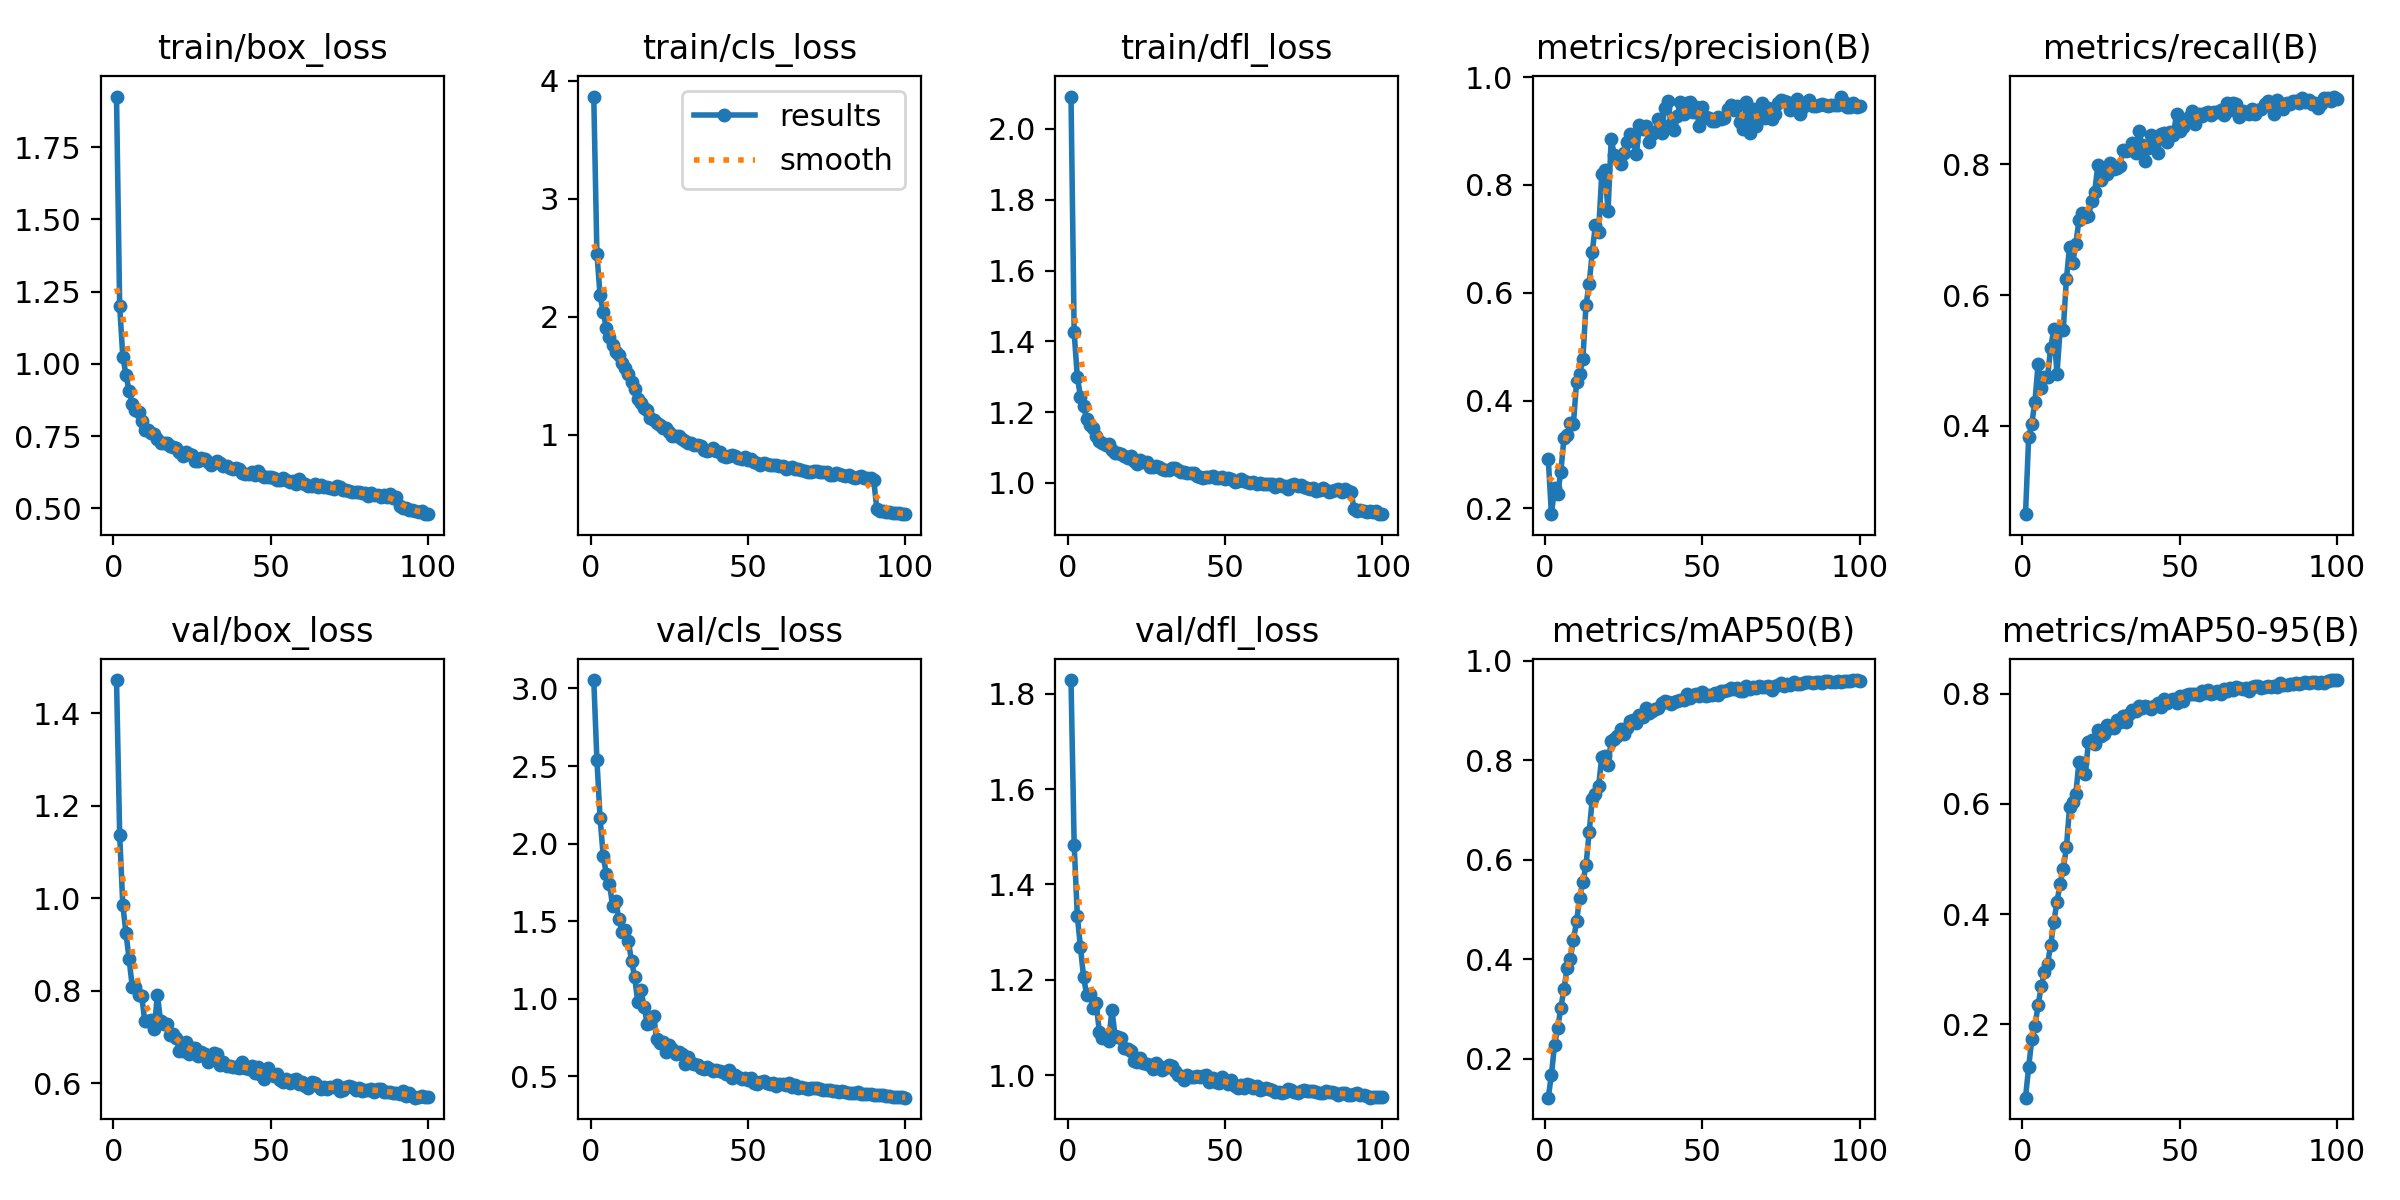

The data file committed next to this chart (first rows):
epoch, time, train/box_loss, train/cls_loss, train/dfl_loss, metrics/precision(B), metrics/recall(B), metrics/mAP50(B), metrics/mAP50-95(B), val/box_loss, val/cls_loss, val/dfl_loss, lr/pg0, lr/pg1, lr/pg2
1, 68.31, 1.926, 3.868, 2.092, 0.2919, 0.2649, 0.122, 0.06661, 1.472, 3.054, 1.829, 0.06715, 0.0003318, 0.0003318
2, 129.2, 1.199, 2.536, 1.425, 0.1894, 0.383, 0.1682, 0.1222, 1.138, 2.539, 1.483, 0.03414, 0.0006586, 0.0006586
3, 187.6, 1.025, 2.183, 1.3, 0.2371, 0.4035, 0.2278, 0.1727, 0.9858, 2.167, 1.334, 0.00113, 0.0009787, 0.0009787
4, 246.1, 0.9624, 2.04, 1.243, 0.2274, 0.4372, 0.2622, 0.1966, 0.9248, 1.921, 1.268, 0.0009703, 0.0009703, 0.0009703
5, 304.7, 0.9066, 1.907, 1.216, 0.2679, 0.4947, 0.3021, 0.2346, 0.8687, 1.804, 1.205, 0.0009604, 0.0009604, 0.0009604
6, 363.8, 0.8603, 1.833, 1.179, 0.3314, 0.4578, 0.3412, 0.2689, 0.8093, 1.737, 1.168, 0.0009505, 0.0009505, 0.0009505
7, 422.3, 0.8407, 1.76, 1.163, 0.3364, 0.4742, 0.3825, 0.2945, 0.8088, 1.598, 1.17, 0.0009406, 0.0009406, 0.0009406
8, 481.2, 0.8319, 1.704, 1.155, 0.3579, 0.4746, 0.4016, 0.3098, 0.7901, 1.627, 1.141, 0.0009307, 0.0009307, 0.0009307
9, 539.9, 0.8029, 1.676, 1.133, 0.3573, 0.5196, 0.4382, 0.3434, 0.7884, 1.511, 1.151, 0.0009208, 0.0009208, 0.0009208
10, 598.6, 0.7706, 1.606, 1.118, 0.4353, 0.5476, 0.4768, 0.3861, 0.7339, 1.432, 1.091, 0.0009109, 0.0009109, 0.0009109
11, 658.9, 0.7725, 1.569, 1.113, 0.4499, 0.4795, 0.5239, 0.422, 0.7345, 1.444, 1.079, 0.000901, 0.000901, 0.000901
12, 717.6, 0.7622, 1.512, 1.107, 0.4771, 0.5471, 0.5554, 0.4552, 0.7377, 1.369, 1.079, 0.0008911, 0.0008911, 0.0008911
13, 776.1, 0.7562, 1.449, 1.108, 0.5777, 0.5469, 0.5888, 0.4819, 0.7171, 1.245, 1.072, 0.0008812, 0.0008812, 0.0008812
14, 834.6, 0.7389, 1.391, 1.092, 0.6162, 0.6244, 0.6559, 0.5211, 0.7917, 1.138, 1.137, 0.0008713, 0.0008713, 0.0008713
15, 892.9, 0.7252, 1.301, 1.084, 0.6762, 0.6742, 0.722, 0.5942, 0.7347, 0.9772, 1.083, 0.0008614, 0.0008614, 0.0008614
16, 951.5, 0.7265, 1.272, 1.083, 0.7265, 0.6491, 0.7329, 0.6032, 0.7275, 1.057, 1.08, 0.0008515, 0.0008515, 0.0008515
17, 1010, 0.7269, 1.229, 1.08, 0.7137, 0.6779, 0.748, 0.6186, 0.7282, 0.9472, 1.077, 0.0008416, 0.0008416, 0.0008416
18, 1069, 0.7155, 1.207, 1.077, 0.8197, 0.7154, 0.8068, 0.677, 0.7054, 0.8385, 1.058, 0.0008317, 0.0008317, 0.0008317
19, 1128, 0.7121, 1.145, 1.071, 0.8284, 0.7248, 0.8076, 0.6736, 0.7059, 0.8414, 1.056, 0.0008218, 0.0008218, 0.0008218
20, 1186, 0.7096, 1.13, 1.076, 0.7513, 0.7194, 0.7901, 0.6545, 0.6976, 0.888, 1.051, 0.0008119, 0.0008119, 0.0008119
21, 1248, 0.6951, 1.099, 1.063, 0.8846, 0.7207, 0.8394, 0.7119, 0.6705, 0.7396, 1.03, 0.000802, 0.000802, 0.000802
22, 1308, 0.6824, 1.08, 1.053, 0.8559, 0.7432, 0.8425, 0.7153, 0.6708, 0.7146, 1.028, 0.0007921, 0.0007921, 0.0007921
23, 1367, 0.6942, 1.06, 1.065, 0.85, 0.7581, 0.8483, 0.7097, 0.6897, 0.7205, 1.036, 0.0007822, 0.0007822, 0.0007822
24, 1426, 0.688, 1.062, 1.057, 0.8393, 0.7991, 0.8631, 0.7339, 0.6643, 0.6568, 1.025, 0.0007723, 0.0007723, 0.0007723
25, 1485, 0.6849, 1.027, 1.058, 0.8584, 0.7757, 0.8522, 0.7242, 0.6764, 0.6996, 1.024, 0.0007624, 0.0007624, 0.0007624
26, 1544, 0.6655, 0.9933, 1.045, 0.8788, 0.7835, 0.8641, 0.7265, 0.6763, 0.6785, 1.021, 0.0007525, 0.0007525, 0.0007525
27, 1602, 0.6634, 0.9868, 1.045, 0.8943, 0.7855, 0.8788, 0.7433, 0.6591, 0.6416, 1.013, 0.0007426, 0.0007426, 0.0007426
28, 1661, 0.674, 0.9872, 1.046, 0.8816, 0.8013, 0.8802, 0.7387, 0.6673, 0.6533, 1.025, 0.0007327, 0.0007327, 0.0007327
29, 1720, 0.6721, 0.9693, 1.045, 0.8567, 0.7925, 0.8753, 0.7388, 0.6626, 0.6453, 1.02, 0.0007228, 0.0007228, 0.0007228
30, 1779, 0.662, 0.946, 1.038, 0.9117, 0.7937, 0.8909, 0.7532, 0.6463, 0.5786, 1.011, 0.0007129, 0.0007129, 0.0007129
31, 1837, 0.6511, 0.933, 1.036, 0.9039, 0.7975, 0.8865, 0.7482, 0.6583, 0.6267, 1.016, 0.000703, 0.000703, 0.000703
32, 1896, 0.6576, 0.9278, 1.037, 0.91, 0.8211, 0.9051, 0.759, 0.6651, 0.584, 1.021, 0.0006931, 0.0006931, 0.0006931
33, 1956, 0.6652, 0.9117, 1.043, 0.8798, 0.82, 0.895, 0.748, 0.6644, 0.5788, 1.019, 0.0006832, 0.0006832, 0.0006832
34, 2015, 0.6554, 0.9182, 1.042, 0.8954, 0.8221, 0.9, 0.7625, 0.6406, 0.5734, 1.009, 0.0006733, 0.0006733, 0.0006733
35, 2074, 0.6462, 0.9089, 1.035, 0.8979, 0.8317, 0.9039, 0.7712, 0.6466, 0.5547, 0.9995, 0.0006634, 0.0006634, 0.0006634
36, 2133, 0.6465, 0.8705, 1.029, 0.9226, 0.8173, 0.9054, 0.7683, 0.6371, 0.544, 0.9974, 0.0006535, 0.0006535, 0.0006535
37, 2193, 0.6389, 0.867, 1.031, 0.8967, 0.8514, 0.9141, 0.7774, 0.6372, 0.5588, 0.9892, 0.0006436, 0.0006436, 0.0006436
38, 2252, 0.635, 0.8711, 1.027, 0.9419, 0.8292, 0.9194, 0.7748, 0.6351, 0.5453, 0.9999, 0.0006337, 0.0006337, 0.0006337
39, 2311, 0.6411, 0.8865, 1.028, 0.9556, 0.8049, 0.918, 0.7781, 0.6346, 0.5326, 0.997, 0.0006238, 0.0006238, 0.0006238
40, 2370, 0.636, 0.8649, 1.027, 0.9133, 0.8248, 0.9127, 0.7756, 0.6342, 0.5376, 0.9966, 0.0006139, 0.0006139, 0.0006139
41, 2429, 0.6224, 0.8533, 1.019, 0.9014, 0.8441, 0.917, 0.7722, 0.6468, 0.5324, 0.9982, 0.000604, 0.000604, 0.000604
42, 2488, 0.6193, 0.8251, 1.017, 0.9274, 0.8386, 0.9184, 0.7771, 0.6331, 0.5278, 0.9951, 0.0005941, 0.0005941, 0.0005941
43, 2546, 0.6196, 0.8126, 1.013, 0.9543, 0.8171, 0.9214, 0.7842, 0.6311, 0.5134, 0.9971, 0.0005842, 0.0005842, 0.0005842
44, 2605, 0.6245, 0.8211, 1.017, 0.932, 0.8461, 0.9206, 0.7762, 0.6378, 0.539, 0.9994, 0.0005743, 0.0005743, 0.0005743
45, 2664, 0.6156, 0.8336, 1.015, 0.9523, 0.8471, 0.9329, 0.7907, 0.6233, 0.4875, 0.9854, 0.0005644, 0.0005644, 0.0005644
46, 2723, 0.628, 0.821, 1.018, 0.9546, 0.8332, 0.9259, 0.7829, 0.6359, 0.5058, 0.9941, 0.0005545, 0.0005545, 0.0005545
47, 2782, 0.6158, 0.8082, 1.015, 0.9346, 0.8489, 0.9309, 0.7894, 0.619, 0.4931, 0.9863, 0.0005446, 0.0005446, 0.0005446
48, 2841, 0.6087, 0.7934, 1.014, 0.9439, 0.8443, 0.9328, 0.7915, 0.6104, 0.479, 0.9845, 0.0005347, 0.0005347, 0.0005347
49, 2900, 0.6087, 0.8116, 1.016, 0.9085, 0.8768, 0.9295, 0.7841, 0.6333, 0.4868, 0.9969, 0.0005248, 0.0005248, 0.0005248
50, 2959, 0.6068, 0.7848, 1.01, 0.9447, 0.8514, 0.9373, 0.7962, 0.6195, 0.4728, 0.9905, 0.0005149, 0.0005149, 0.0005149
51, 3018, 0.6055, 0.7985, 1.013, 0.9267, 0.8563, 0.9289, 0.7872, 0.6161, 0.4888, 0.9806, 0.000505, 0.000505, 0.000505
52, 3077, 0.5986, 0.7733, 1.01, 0.9251, 0.863, 0.9304, 0.7981, 0.6192, 0.4594, 0.9898, 0.0004951, 0.0004951, 0.0004951
53, 3135, 0.5972, 0.763, 1.002, 0.9189, 0.8727, 0.932, 0.8002, 0.6064, 0.4512, 0.9765, 0.0004852, 0.0004852, 0.0004852
54, 3194, 0.6039, 0.7484, 1.006, 0.9194, 0.8812, 0.9353, 0.8001, 0.6031, 0.4631, 0.9735, 0.0004753, 0.0004753, 0.0004753
55, 3252, 0.5972, 0.7577, 1.01, 0.9254, 0.8621, 0.9318, 0.8004, 0.6096, 0.4713, 0.9791, 0.0004654, 0.0004654, 0.0004654
56, 3311, 0.5906, 0.7522, 1.006, 0.9228, 0.8764, 0.9381, 0.798, 0.6013, 0.4533, 0.9737, 0.0004555, 0.0004555, 0.0004555
57, 3370, 0.5932, 0.7471, 1.003, 0.9234, 0.8737, 0.9392, 0.8055, 0.6074, 0.4528, 0.9818, 0.0004456, 0.0004456, 0.0004456
58, 3429, 0.585, 0.743, 0.9996, 0.9402, 0.8788, 0.9418, 0.8014, 0.6091, 0.4593, 0.9797, 0.0004357, 0.0004357, 0.0004357
59, 3488, 0.6031, 0.7474, 1.004, 0.948, 0.8796, 0.9453, 0.8075, 0.5981, 0.438, 0.9726, 0.0004258, 0.0004258, 0.0004258
60, 3547, 0.5875, 0.7339, 0.9951, 0.939, 0.8752, 0.9425, 0.7998, 0.602, 0.4494, 0.9768, 0.0004159, 0.0004159, 0.0004159
... 40 more rows
